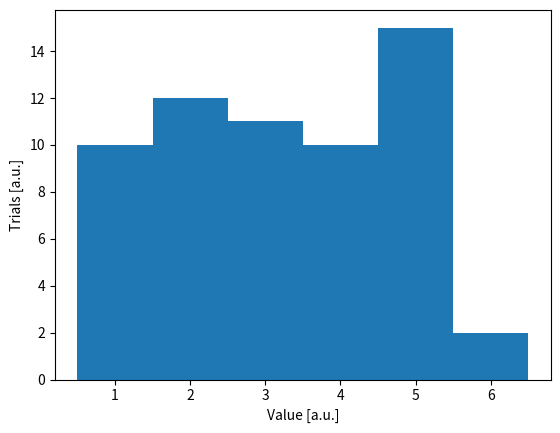

The script that saved this image:
%matplotlib inline
import matplotlib.pyplot as plt
import numpy as np

rng = np.random.default_rng(42)

def rollD6(rng, nTimes):
    return rng.integers(low=1, high=6, endpoint=True, size=nTimes)

# Roll the dice 60 times.
diceRolls = rollD6(rng, 60)

# And count the number of times each value occurred
values = np.bincount(diceRolls)
weights = np.arange(7)

print("Dice roll data: ",diceRolls,"\n")
print("Counts per value: ", values)
print("Weights:          ", weights)

mean_v1 = np.sum(diceRolls) / len(diceRolls)
mean_v2 = np.sum(values*weights) / len(diceRolls)
mean_check = np.mean(diceRolls)

print("Mean:          ", mean_v1)
print("Weighted mean: ", mean_v2)
print("Check:         ", mean_check)

print(f"""
Mean == Weighted mean  : {np.isclose(mean_v1, mean_v2)}
Mean == Check          : {np.isclose(mean_v1, mean_check)}
Weighted mean == Check : {np.isclose(mean_v2, mean_check)}
""")

values*weights

dataSample = rng.uniform(low=0.5, high=6.5, size=60)
hist = plt.hist(dataSample, bins=np.linspace(0.5, 6.5, 7))
plt.xlabel("Value [a.u.]")
plt.ylabel("Trials [a.u.]")
plt.show()

# This grabs the bin values and bin edges from the hist data structure that matplotlib returned
values = hist[0]
edges = hist[1]
centers = (edges[0:-1] + edges[1:])/2.

print("Average bin content:  ", np.mean(values))
print("Average value:        ", np.mean(dataSample))
print("Average binned value: ", np.sum(values*centers) / len(dataSample))

# This is a cell to try out different binnings for summarize the data